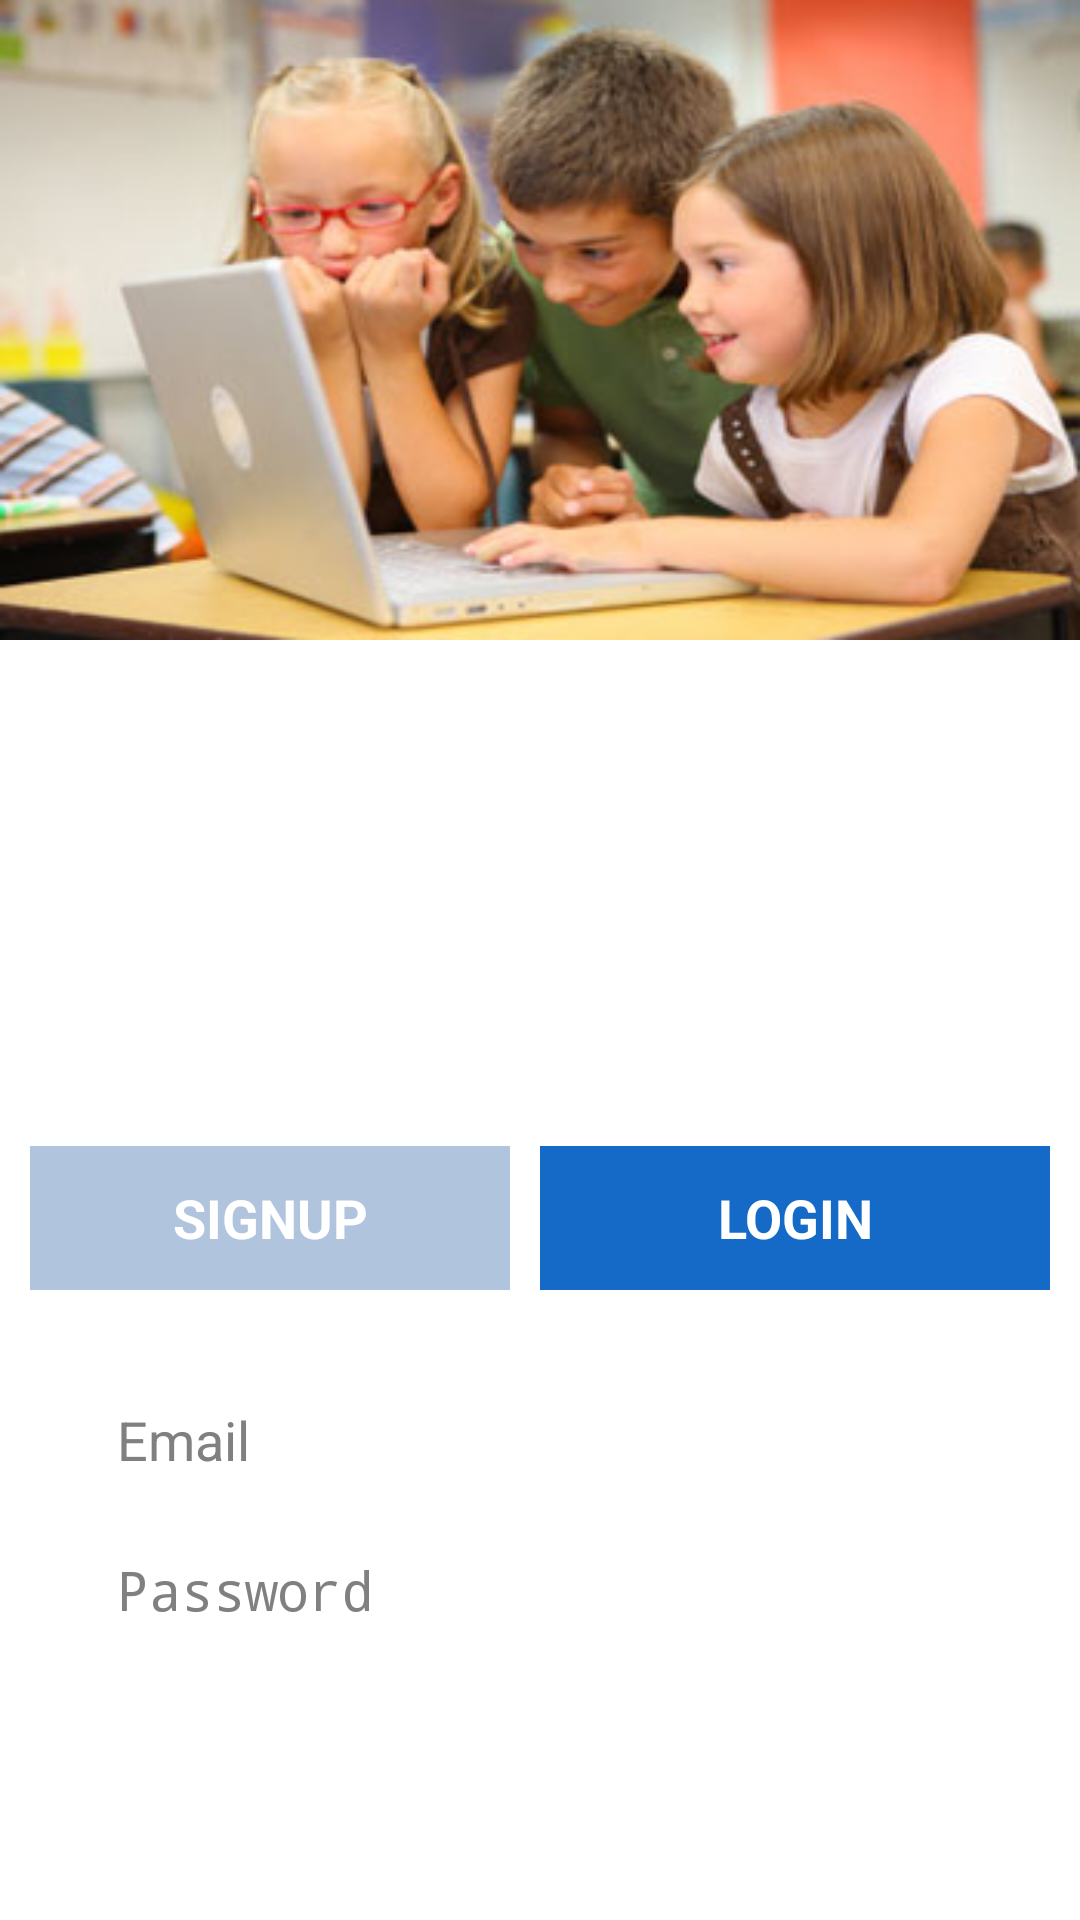

Produce the Android XML layout that renders to this screen, including the resource entries it uses.
<!-- AndroidManifest.xml: application theme AppTheme -->
<!-- res/layout/activity_login.xml -->
<LinearLayout xmlns:android="http://schemas.android.com/apk/res/android"
    xmlns:tools="http://schemas.android.com/tools"
    android:layout_width="match_parent"
    android:layout_height="match_parent"
    android:orientation="vertical"
    tools:context="edu.sjsu.qi.onlinecommunity.ActivityLogin">

    <RelativeLayout
        android:orientation="vertical"
        android:layout_width="match_parent"
        android:layout_height="match_parent"
        android:background="@drawable/background_login"
        android:layout_weight="1">
    </RelativeLayout>

    <RelativeLayout
        android:orientation="vertical"
        android:layout_width="match_parent"
        android:layout_height="match_parent"
        android:layout_marginTop="-15dp"
        android:padding="5dp"
        android:layout_weight="1">

        <ImageView
            android:id="@+id/logo_view"
            android:layout_width="wrap_content"
            android:layout_height="wrap_content"
            android:layout_alignParentLeft="true"
            android:layout_marginTop="-15.0dp"
            android:layout_alignParentTop="true"
            android:src="@drawable/logo_word"
            android:layout_centerHorizontal="true" />

        <ImageView
            android:layout_width="wrap_content"
            android:layout_height="wrap_content"
            android:layout_below="@+id/logo_view"
            android:layout_marginTop="-45.0dp"
            android:src="@drawable/logo_mission"
            android:layout_marginRight="15.0dip"
            android:layout_marginLeft="15.0dip"
            android:layout_centerHorizontal="true" />
    </RelativeLayout>


    <LinearLayout
        android:orientation="vertical"
        android:layout_width="match_parent"
        android:layout_height="match_parent"
        android:layout_marginTop="-55dp"
        android:padding="10dp"
        android:layout_weight="1">

        <LinearLayout
            android:orientation="horizontal"
            android:layout_width="match_parent"
            android:layout_height="wrap_content">

            <Button
                android:id="@+id/button_signup"
                android:layout_weight="1"
                android:textStyle="bold"
                android:textColor="#FFFFFF"
                android:background="#b0c4de"
                android:layout_marginRight="10dip"
                android:layout_width="fill_parent"
                android:layout_height="fill_parent"
                android:text="@string/button_signup" />

            <Button
                android:id="@+id/button_login_done"
                android:layout_weight="1"
                android:textStyle="bold"
                android:textColor="#FFFFFF"
                android:background="#1569C7"
                android:layout_width="fill_parent"
                android:layout_height="fill_parent"
                android:text="@string/button_login" />
        </LinearLayout>

        <LinearLayout
            android:orientation="vertical"
            android:layout_width="fill_parent"
            android:layout_height="wrap_content"
            android:paddingTop="20dp"
            android:paddingBottom="20dp"
            android:paddingLeft="10dp"
            android:paddingRight="10dp">

            <EditText
                android:id="@+id/email_text"
                android:layout_width="match_parent"
                android:layout_height="40dp"
                android:layout_gravity="center_horizontal"
                android:paddingLeft="14.0dip"
                android:background="#FFFFFF"
                android:layout_marginTop="10dp"
                android:layout_marginLeft="5dp"
                android:layout_marginRight="5dp"
                android:ems="10"
                android:hint="@string/email_hint"
                android:inputType="textEmailAddress" />

            <EditText
                android:id="@+id/password_text"
                android:layout_width="fill_parent"
                android:layout_height="40dp"
                android:layout_gravity="center_horizontal"
                android:paddingLeft="14.0dip"
                android:background="#FFFFFF"
                android:layout_marginTop="10dp"
                android:layout_marginLeft="5dp"
                android:layout_marginRight="5dp"
                android:layout_below="@+id/email_text"
                android:ems="10"
                android:hint="@string/password_hint"
                android:inputType="textPassword"/>

        </LinearLayout>
    </LinearLayout>

</LinearLayout>
<!-- resources referenced by this layout -->
<resources>
  <!-- drawable background_login: jpg bitmap (drawable, 21522 bytes) -->
  <string name="button_login">LOGIN</string>
  <string name="button_signup">SIGNUP</string>
  <string name="email_hint">Email</string>
  <string name="password_hint">Password</string>
  <style name="AppTheme" parent="@android:style/Theme.Holo.Light.DarkActionBar">
          
      </style>
</resources>
